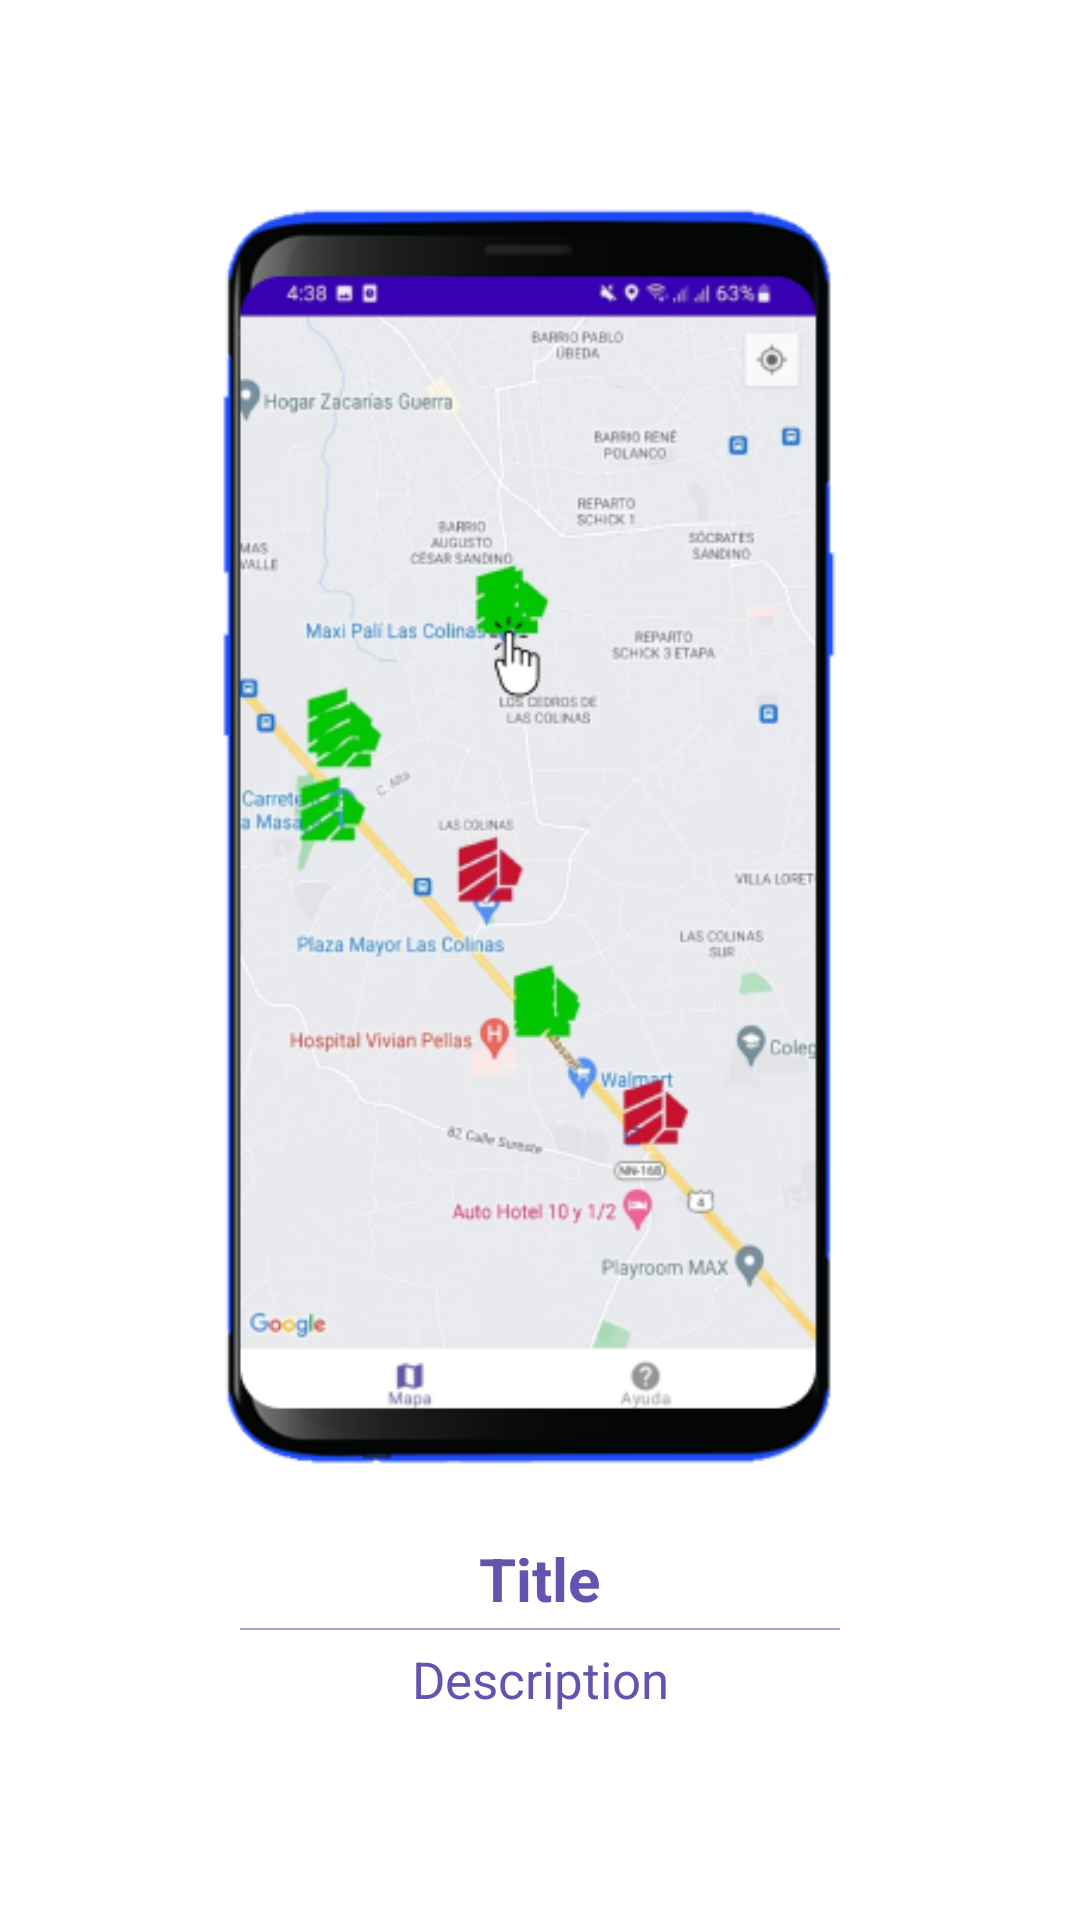

Android layout source for this screen:
<!-- AndroidManifest.xml: application theme NoActionBar -->
<!-- res/layout/page_view.xml -->
<?xml version="1.0" encoding="utf-8"?>
<androidx.coordinatorlayout.widget.CoordinatorLayout xmlns:android="http://schemas.android.com/apk/res/android"
    xmlns:app="http://schemas.android.com/apk/res-auto"
    xmlns:tools="http://schemas.android.com/tools"
    android:id="@+id/container"
    android:layout_width="match_parent"
    android:layout_height="match_parent">

    <LinearLayout
        android:layout_width="match_parent"
        android:layout_height="match_parent"
        android:orientation="vertical"
        android:padding="50dp">

        <ImageView

            android:id="@+id/helpPageImage"
            android:layout_width="wrap_content"
            android:layout_height="435dp"
            android:layout_gravity="center"
            android:layout_weight="1"
            android:background="@color/white"
            android:clickable="false"
            android:focusable="true"
            android:foreground="?selectableItemBackground"
            android:src="@drawable/image1" />

        <TextView
            android:id="@+id/tvTitle"
            android:layout_width="wrap_content"
            android:layout_height="wrap_content"
            android:layout_gravity="center_horizontal"
            android:layout_marginTop="9dp"
            android:text="Title"
            android:textColor="#6354af"
            android:textSize="20sp"
            android:textStyle="bold" />

        <View
            android:layout_width="200dp"
            android:layout_height="0.5dp"
            android:layout_gravity="center_horizontal"
            android:layout_marginTop="3dp"
            android:background="#aba3d4" />

        <TextView
            android:id="@+id/tvDescription"
            android:layout_width="match_parent"
            android:layout_height="wrap_content"
            android:layout_gravity="center_horizontal"
            android:layout_marginTop="5dp"
            android:layout_weight="1"
            android:text="Description"
            android:textAlignment="center"
            android:textColor="#6354af"
            android:textSize="17sp" />

    </LinearLayout>

</androidx.coordinatorlayout.widget.CoordinatorLayout>
<!-- resources referenced by this layout -->
<resources>
  <color name="white">#FFFFFFFF</color>
  <!-- drawable image1: png bitmap (drawable-v24, 141546 bytes) -->
  <style name="NoActionBar" parent="Theme.MaterialComponents.DayNight.NoActionBar">
          
          <item name="colorPrimary">@color/white</item>
          <item name="colorPrimaryVariant">@color/purple_700</item>
          <item name="colorOnPrimary">@color/Red</item>
      </style>
  <color name="purple_700">#FF3700B3</color>
  <color name="Red">#E7002E</color>
</resources>
